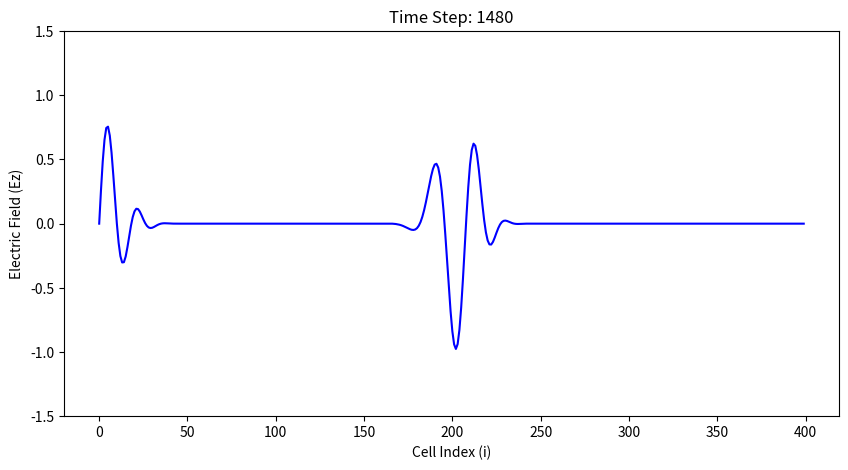
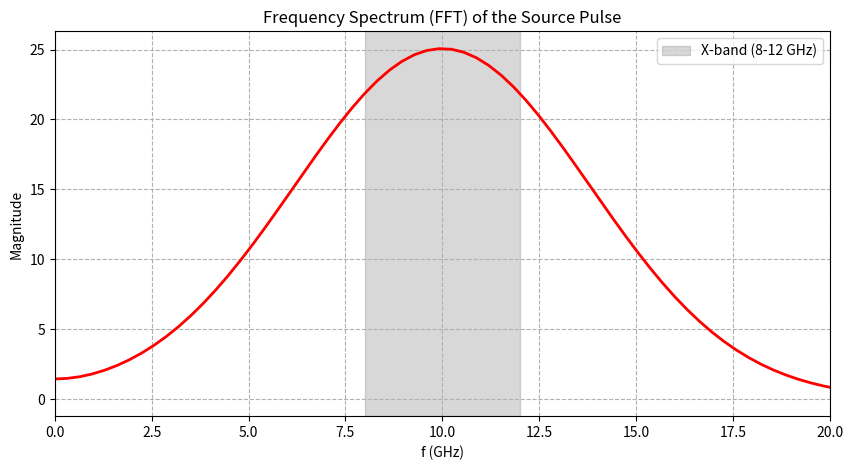

The matplotlib source for these figures, in order:

import numpy as np
import matplotlib.pyplot as plt

nx = 400 
nt = 1500 
c0 = 299792458.0
eps0 = 8.854e-12
mu0 = 4 * np.pi * 1e-7
f_center = 10e9 
f_max = 12e9            
lam0= c0 / f_max 
dz = lam0/ 20    

S = 0.5
dt = S * dz / c0

ce = dt / (eps0 * dz)
ch = dt / (mu0 * dz)

Ez = np.zeros(nx)
Hy = np.zeros(nx + 1)
source_history = []

plt.ion()
fig, ax = plt.subplots(figsize=(10, 5))
line, = ax.plot(Ez, color='blue', lw=1.5)
ax.set_ylim([-1.5, 1.5])
ax.set_xlabel('Cell Index (i)')
ax.set_ylabel('Electric Field (Ez)')
ax.set_title("1D FDTD Simulation: 10GHz Pulse hitting PEC")

for tn in range(nt):

   #H field update
    Hy[1:-1] += ch * (Ez[1:] - Ez[:-1])

#E field update
    Ez[1:-1] += ce * (Hy[2:-1] - Hy[1:-2])

    #PEC
    Ez[0] = 0  
    Ez[-1] = 0 
    
    t0 = 80 * dt 
    sigma = 20 * dt 
    pulse = np.exp(-0.5 * ((tn * dt - t0) / sigma)**2) * np.sin(2 * np.pi * f_center * tn * dt) 
    
    Ez[nx // 4] += pulse  
    source_history.append(pulse)

    if tn % 20 == 0:
        line.set_ydata(Ez)
        ax.set_title(f"Time Step: {tn}")
        plt.draw()
        plt.pause(0.001)
     
     #Snapshots   
    if tn == 200:
        ax.set_title(f"Before Reflection at time step {tn}")
        plt.draw()
        plt.savefig("Before_Reflection.pdf", dpi=300)   
    if tn == 280:
        ax.set_title(f"During Reflection at time step {tn}")
        plt.draw()
        plt.savefig("During_Reflection.pdf", dpi=300) 
    if tn == 800:
        ax.set_title(f"After Reflection at time step {tn}")
        plt.draw()
        plt.savefig("After_Reflection.pdf", dpi=300) 

plt.ioff() 
plt.close(fig)

N = len(source_history)
freq_data = np.fft.fft(source_history)
frequencies = np.fft.fftfreq(N, dt)

plt.figure(figsize=(10, 5))
positive = frequencies >= 0
freq_Ghz = frequencies[positive] / 1e9
magnitdue = np.abs(freq_data[positive])
plt.plot(freq_Ghz, magnitdue, color='red', lw=2)

plt.axvspan(8, 12, color='gray', alpha=0.3, label='X-band (8-12 GHz)')

plt.title('Frequency Spectrum (FFT) of the Source Pulse')
plt.xlabel('f (GHz)')
plt.ylabel('Magnitude')
plt.xlim(0, 20)
plt.grid(True, linestyle='--')
plt.legend()
plt.show()
